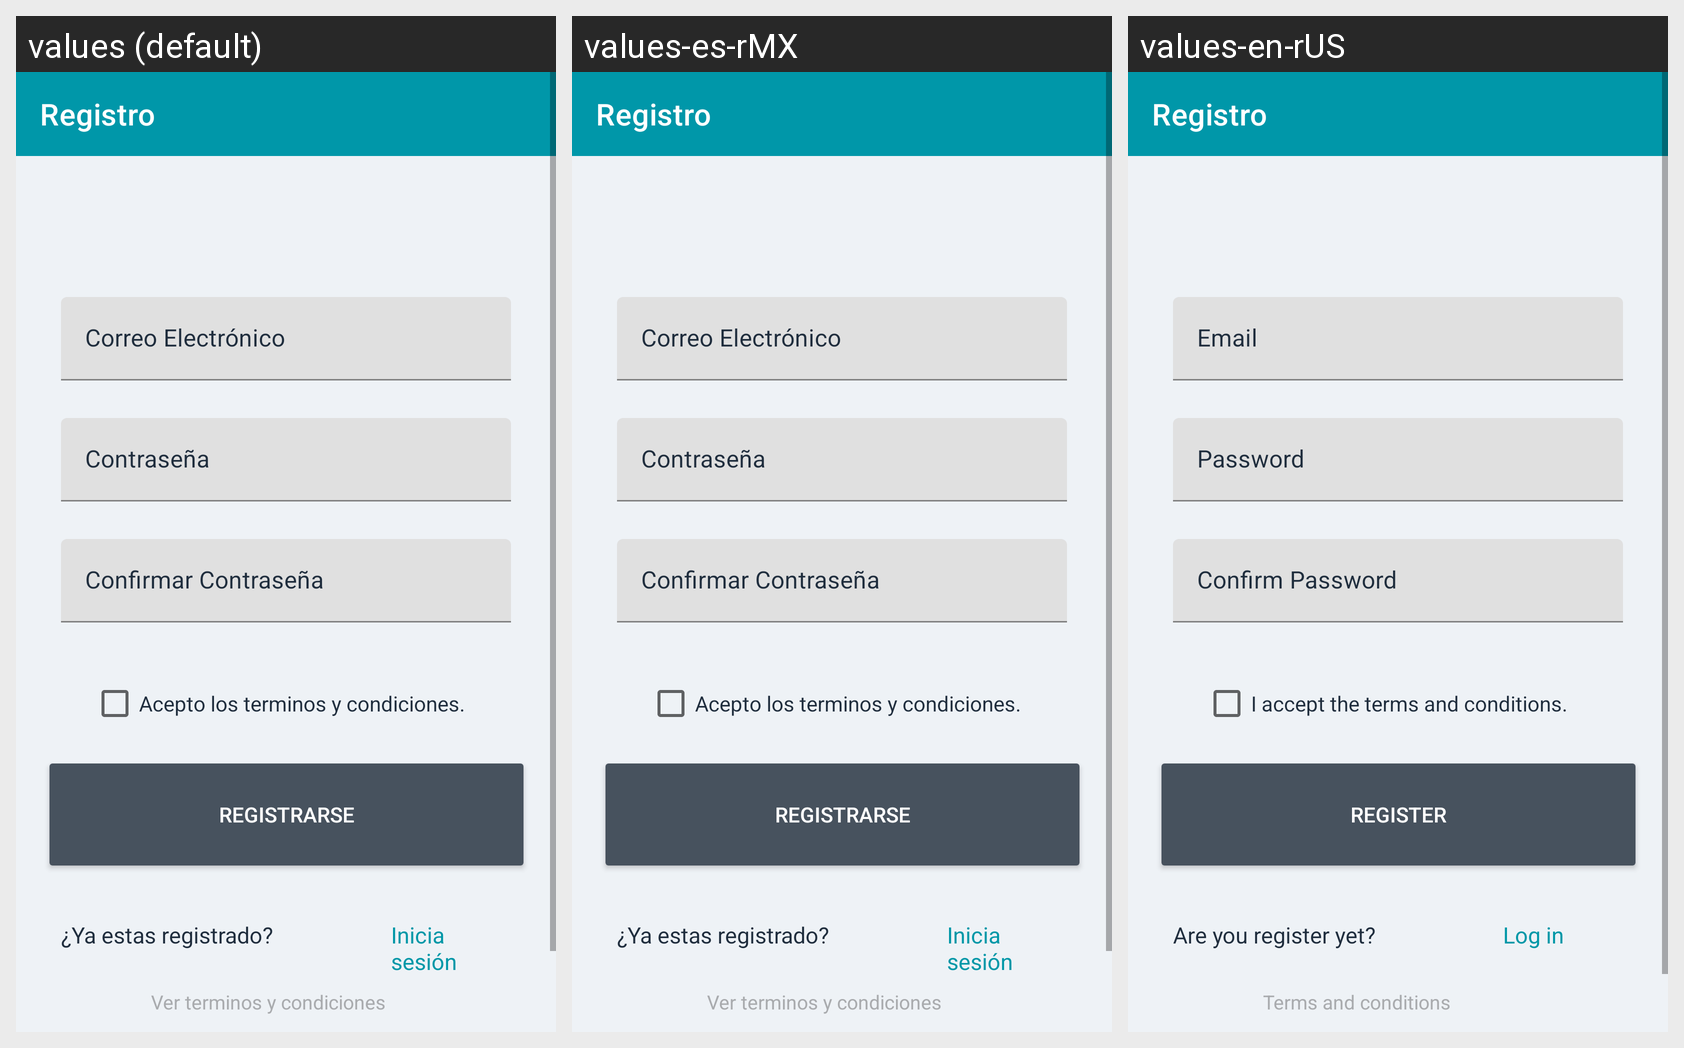

Locale-by-locale string values for the Android screen shown in this grid:
Android screen res/layout/activity_register.xml rendered under 3 locales, left to right: values (default), values-es-rMX, values-en-rUS. Device: Nexus 5 (rendered at 1080×1920; each locale shown at half size, 540×960, under a caption strip naming it); theme Theme.NavDrawer.
Strings drawn on this screen, with the default value and each locale's value (text and hints the layout hard-codes, and strings that could not be matched under every locale, appear in the picture but are not listed):

correo_electronico
  values: Correo Electrónico
  values-es-rMX: Correo Electrónico
  values-en-rUS: Email

terminos
  values: Acepto los terminos y condiciones.
  values-es-rMX: Acepto los terminos y condiciones.
  values-en-rUS: I accept the terms and conditions.

registrate
  values: Registrarse
  values-es-rMX: Registrarse
  values-en-rUS: Register

yaregistrado
  values: ¿Ya estas registrado?
  values-es-rMX: ¿Ya estas registrado?
  values-en-rUS: Are you register yet?

incia_sesion
  values: Inicia sesión
  values-es-rMX: Inicia sesión
  values-en-rUS: Log in

terminosycondiciones
  values: Ver terminos y condiciones 
  values-es-rMX: Ver terminos y condiciones 
  values-en-rUS: Terms and conditions
